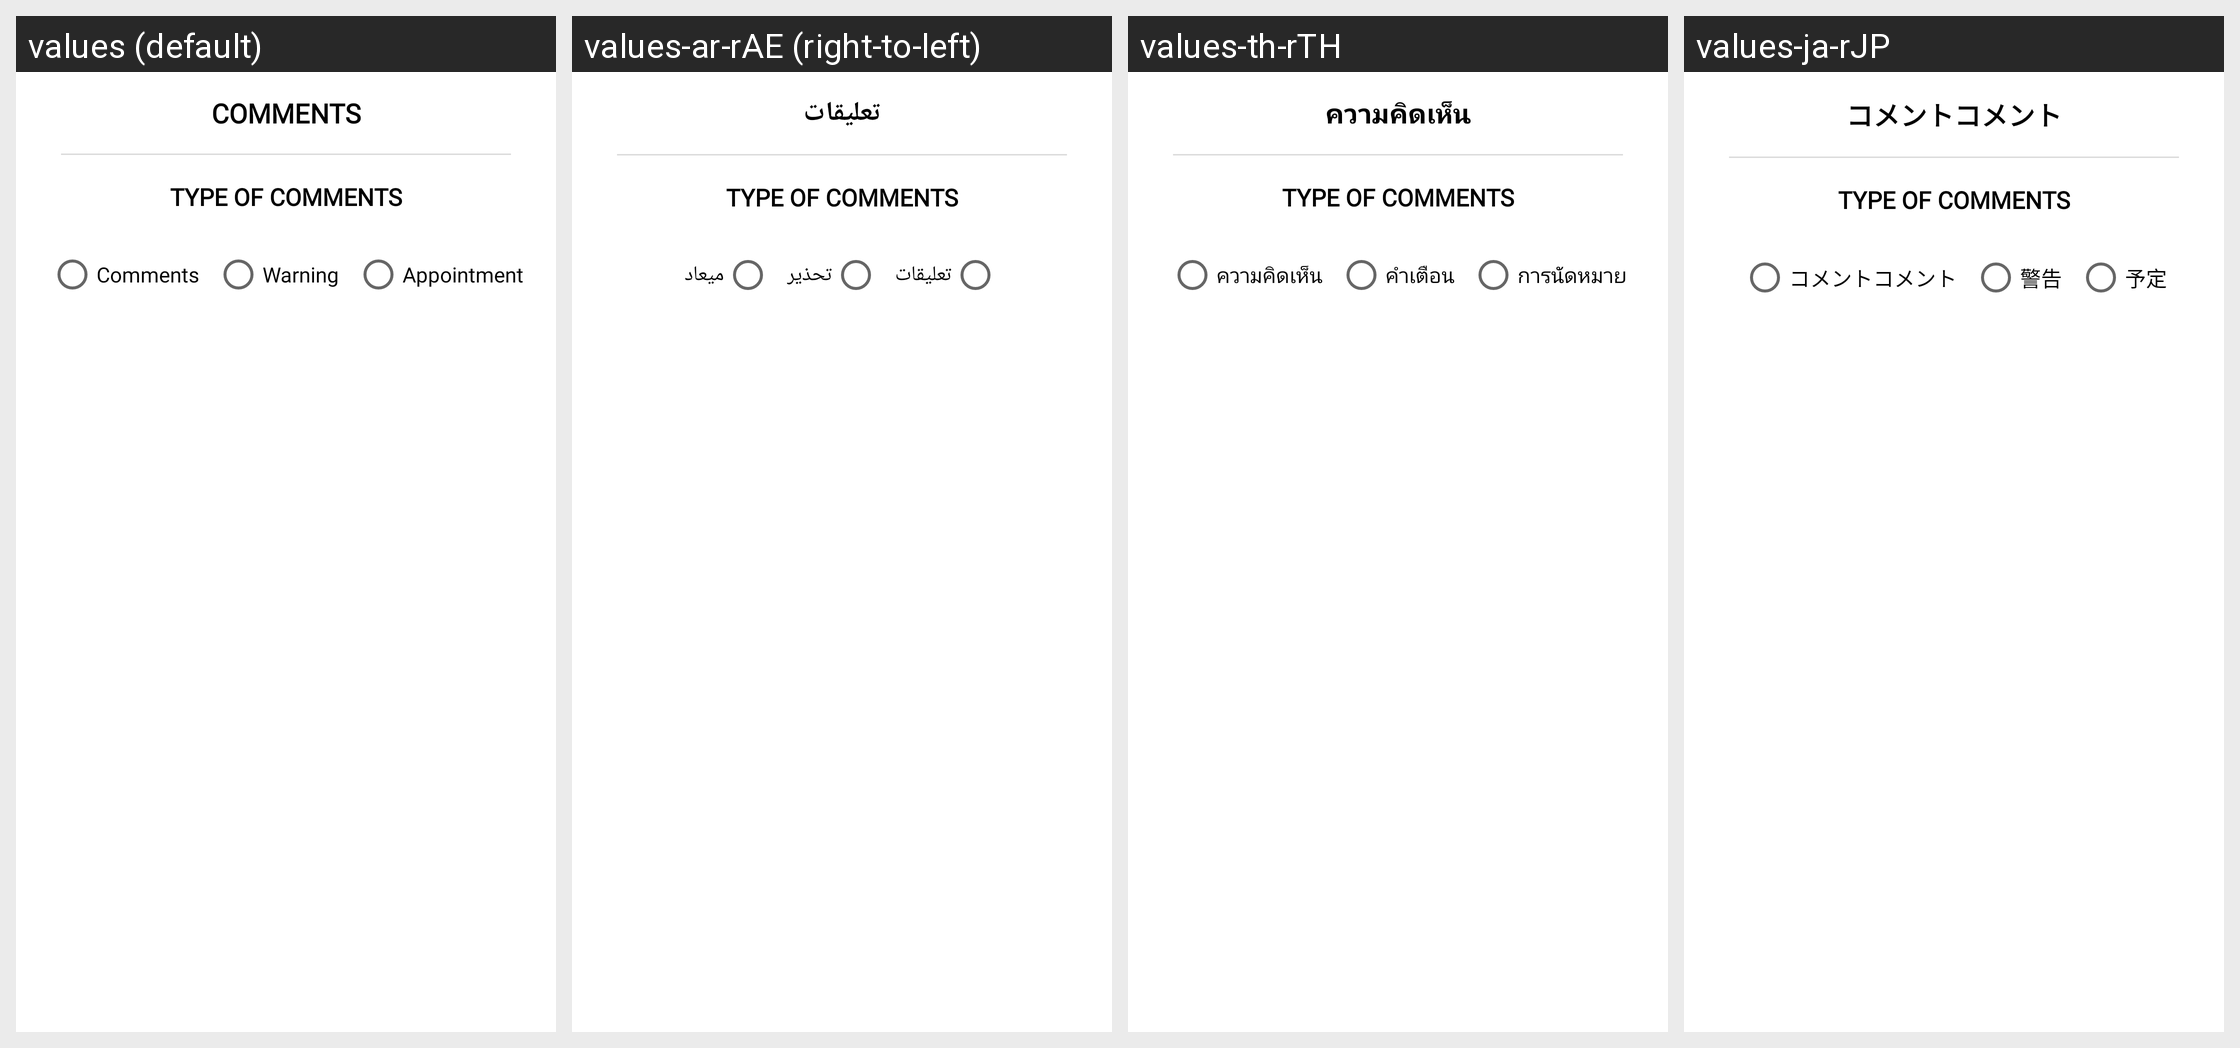

The Android screen above is rendered under several locales of the same app. Produce the string resources it draws, with the default and per-locale values.
Android screen res/layout/activity_bottom_sheet5.xml rendered under 4 locales, left to right: values (default), values-ar-rAE (right-to-left), values-th-rTH, values-ja-rJP. Device: Nexus 5 (rendered at 1080×1920; each locale shown at half size, 540×960, under a caption strip naming it); theme AppTheme.
Other locales in the repository, not shown: values-de-rDE, values-es-rES, values-fr-rFR, values-ko-rKR, values-pt-rPT, values-zh-rCN.
Strings drawn on this screen, with the default value and each locale's value (text and hints the layout hard-codes, and strings that could not be matched under every locale, appear in the picture but are not listed):

comments
  values: Comments
  values-ar-rAE: تعليقات
  values-th-rTH: ความคิดเห็น
  values-ja-rJP: コメントコメント

warning
  values: Warning
  values-ar-rAE: تحذير
  values-th-rTH: คำเตือน
  values-ja-rJP: 警告

appointment
  values: Appointment
  values-ar-rAE: ميعاد
  values-th-rTH: การนัดหมาย
  values-ja-rJP: 予定
